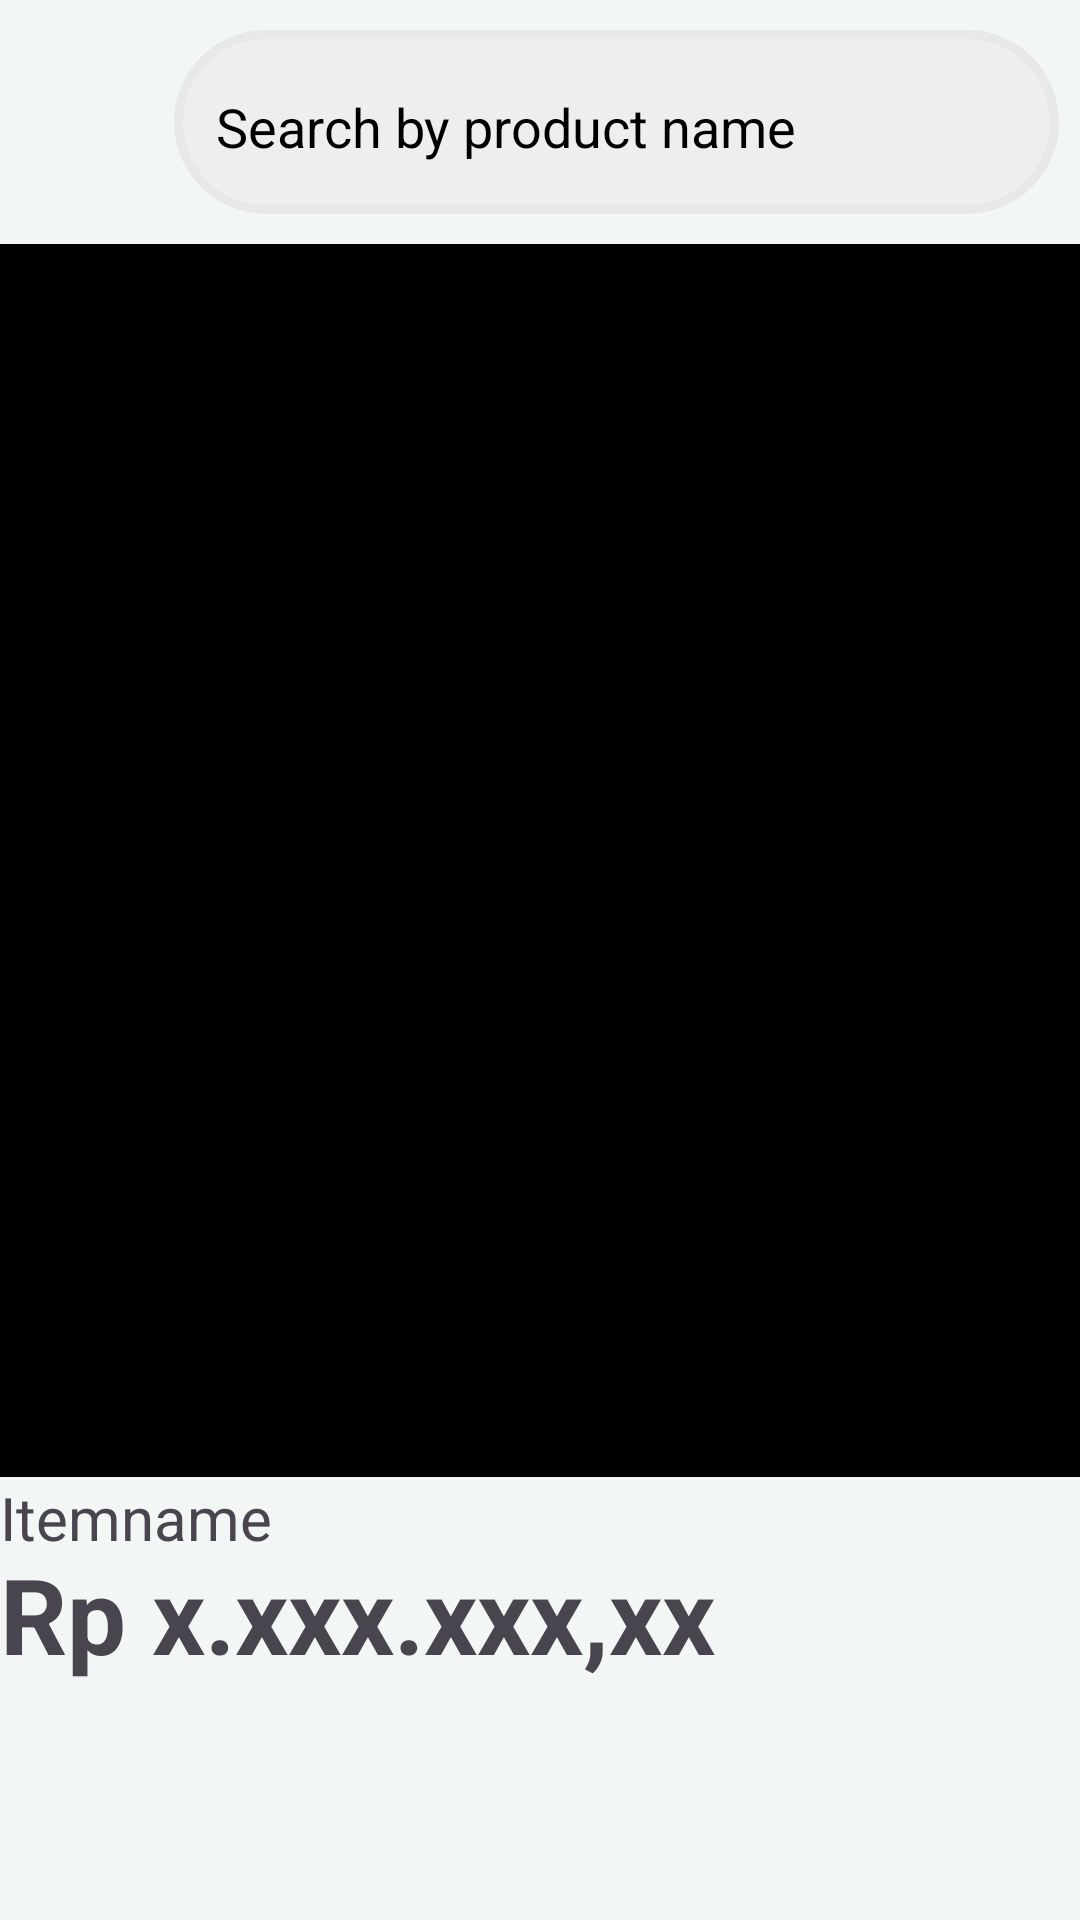

Layout XML and referenced resources for this Android screen:
<!-- AndroidManifest.xml: application theme Theme.UasNo2New -->
<!-- res/layout/activity_item_detail.xml -->
<?xml version="1.0" encoding="utf-8"?>
<LinearLayout xmlns:android="http://schemas.android.com/apk/res/android"
    xmlns:app="http://schemas.android.com/apk/res-auto"
    xmlns:tools="http://schemas.android.com/tools"
    android:layout_width="match_parent"
    android:layout_height="match_parent"
    android:orientation="vertical"
    android:background="#F2F6F5"
    tools:context=".MainActivity">

    <LinearLayout
        android:layout_width="match_parent"
        android:layout_height="wrap_content"
        android:layout_marginBottom="10dp"
        android:orientation="horizontal">

        <LinearLayout
            android:layout_width="wrap_content"
            android:layout_height="wrap_content"
            android:layout_marginTop="15dp"
            android:orientation="horizontal"
            android:paddingTop="13dp"
            android:layout_marginLeft="3dp"
            android:paddingBottom="10dp">

            <ImageView
                android:id="@+id/btn_ToDashboard"
                android:layout_width="30dp"
                android:layout_height="30dp"
                android:layout_marginRight="10dp"
                android:layout_marginLeft="15dp"
                android:src="@drawable/back" />
        </LinearLayout>

        <LinearLayout
            android:layout_width="wrap_content"
            android:layout_height="wrap_content"
            android:layout_marginTop="10dp"
            android:background="@drawable/box_shape"
            android:orientation="horizontal"
            android:paddingTop="10dp"
            android:paddingBottom="10dp">

            <EditText
                android:id="@+id/txt_search"
                android:layout_width="285dp"
                android:layout_height="wrap_content"
                android:layout_marginLeft="10dp"
                android:backgroundTint="#00000000"
                android:hint="Search by product name"
                android:textColor="@color/black"
                android:inputType="textCapWords"
                android:singleLine="true"
                android:textColorHint="@color/black" />

        </LinearLayout>

        <LinearLayout
            android:layout_width="wrap_content"
            android:layout_height="wrap_content"
            android:layout_marginTop="15dp"
            android:orientation="horizontal"
            android:paddingTop="13dp"
            android:paddingBottom="10dp">

            <ImageView
                android:id="@+id/view_profile"
                android:layout_width="30dp"
                android:layout_height="30dp"
                android:layout_marginLeft="10dp"
                android:layout_marginRight="15dp"
                android:src="@drawable/menu" />
        </LinearLayout>



    </LinearLayout>


    <LinearLayout
        android:layout_width="match_parent"
        android:layout_height="match_parent"
        android:orientation="vertical">

        <ImageView
            android:id="@+id/imageItem"
            android:layout_width="411dp"
            android:layout_height="411dp"
            android:background="@color/black"/>

        <TextView
            android:id="@+id/txtItemName"
            android:layout_width="match_parent"
            android:layout_height="wrap_content"
            android:maxLines="1"
            android:text="Itemname"
            android:textSize="20dp" />

        <TextView
            android:id="@+id/txtItemPrice"
            android:layout_width="match_parent"
            android:layout_height="wrap_content"
            android:layout_marginTop="-5dp"
            android:maxLines="1"
            android:textStyle="bold"
            android:text="Rp x.xxx.xxx,xx"
            android:textSize="35dp"/>

        <Button
            android:id="@+id/btn_buy"
            android:layout_width="230dp"
            android:layout_height="wrap_content"
            android:layout_gravity="center"
            android:layout_marginTop="170dp"
            android:backgroundTint="#E9E8E8"
            android:text="Buy"
            android:textSize="20dp"
            android:textColor="@color/black"
            android:paddingTop="10dp"
            android:paddingBottom="10dp"/>

    </LinearLayout>




</LinearLayout>
<!-- resources referenced by this layout -->
<resources>
  <!-- drawable box_shape (drawable) -->
  <?xml version="1.0" encoding="utf-8"?>
  <shape xmlns:android="http://schemas.android.com/apk/res/android" android:shape="rectangle">
      <solid android:color="#EEEEEE"/>
      <stroke android:color="#E9E8E8" android:width="3dp"/>
      <corners android:radius="30dp"/>
  
  </shape>
  <style name="Theme.UasNo2New" parent="Base.Theme.UasNo2New" />
  <style name="Base.Theme.UasNo2New" parent="Theme.Material3.DayNight.NoActionBar">
          
          
      </style>
  <!-- not gathered from this repository: default colours our renderer supplied (Android Studio template values) -->
  <color name="black">#FF000000</color>
</resources>
